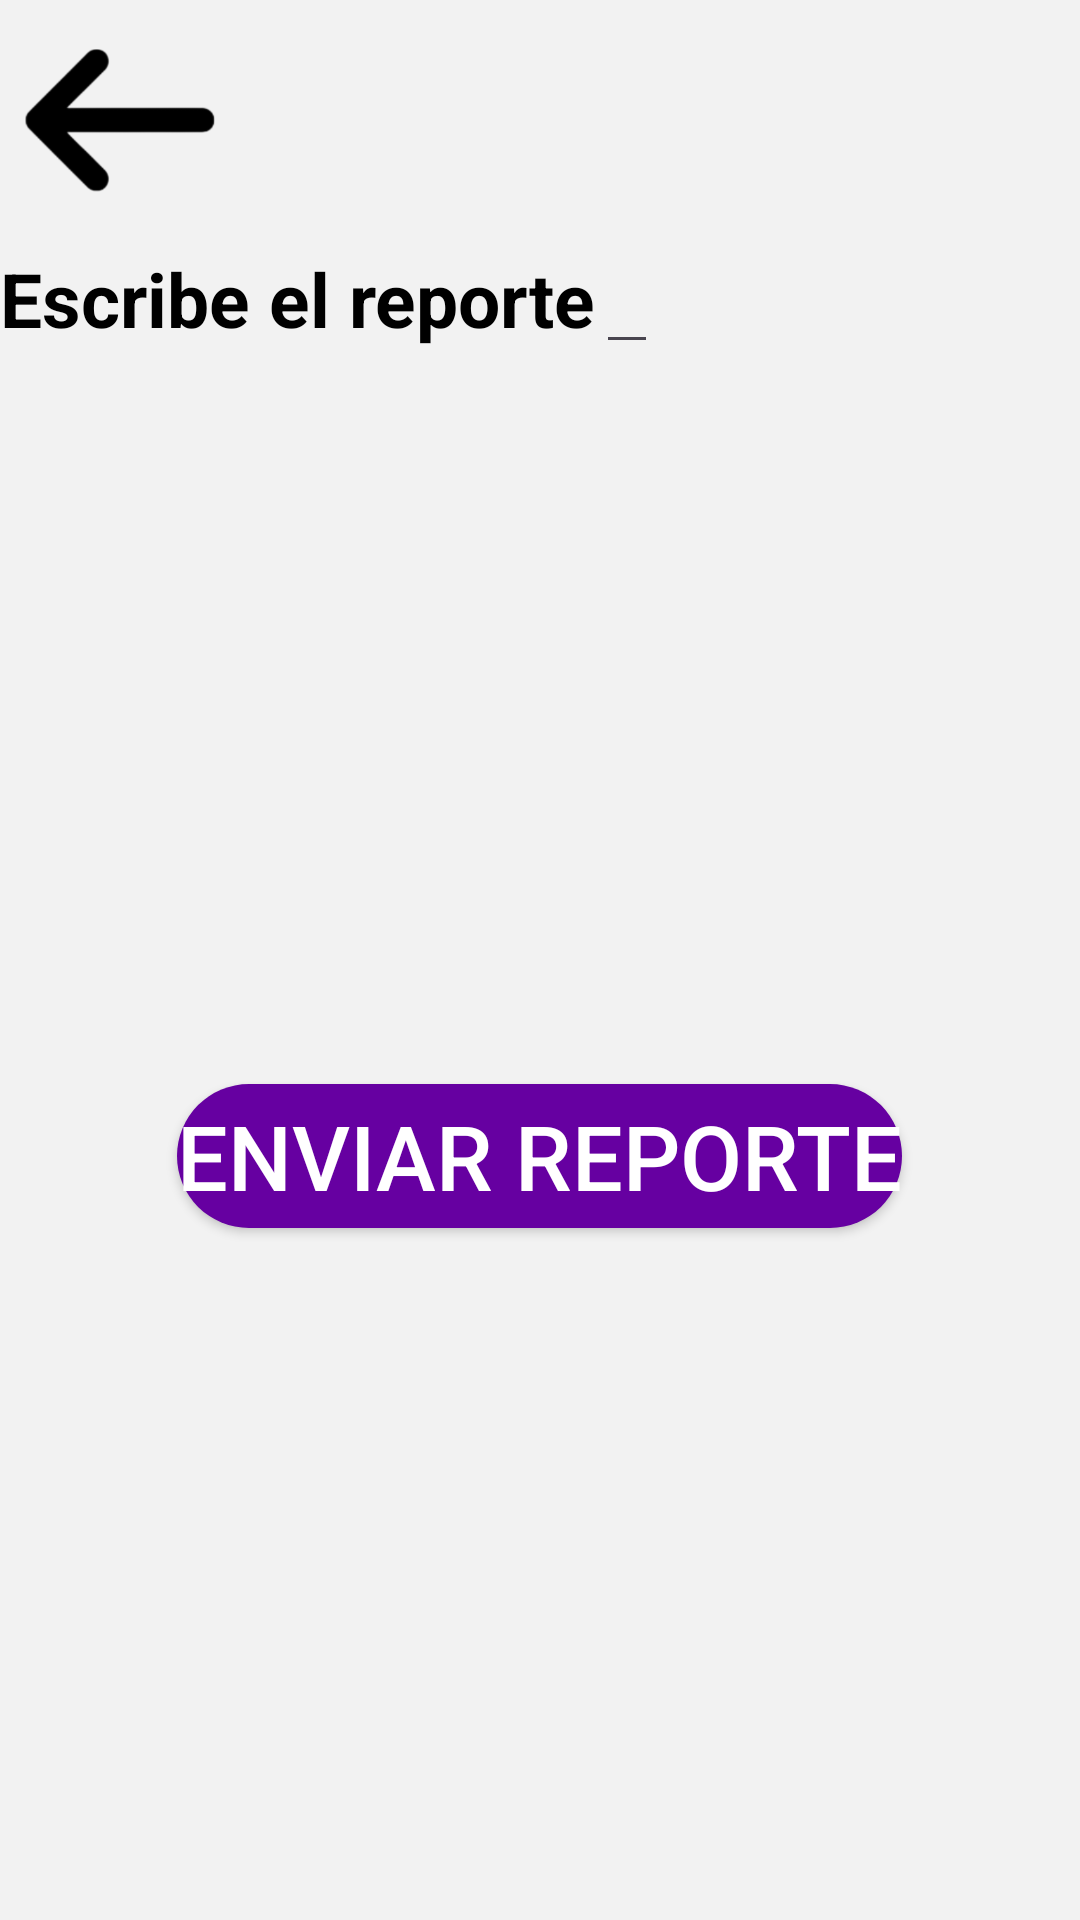

Write the Android layout XML for this screen, with the resource values it uses.
<!-- AndroidManifest.xml: application theme Theme.Bupacas -->
<!-- res/layout/activity_reportar_error.xml -->
<?xml version="1.0" encoding="utf-8"?>
<LinearLayout
    xmlns:android="http://schemas.android.com/apk/res/android"
    xmlns:app="http://schemas.android.com/apk/res-auto"
    xmlns:tools="http://schemas.android.com/tools"
    android:id="@+id/main"
    android:layout_width="match_parent"
    android:layout_height="match_parent"
    android:background="#F2f2f2"
    android:orientation="vertical"
    android:layout_marginTop="30dp"
    tools:context=".Soporte.ReportarError">

    <ImageView
        android:id="@+id/atras"
        android:layout_width="80dp"
        android:layout_height="80dp"
        android:src="@drawable/flecha"/>

    <LinearLayout
        android:orientation="horizontal"
        android:layout_width="wrap_content"
        android:layout_height="wrap_content">

        <TextView
            android:layout_width="wrap_content"
            android:layout_height="wrap_content"
            android:text="Escribe el reporte"
            android:textSize="25dp"
            android:textStyle="bold"
            android:textColor="@color/black"/>

        <EditText
            android:layout_width="wrap_content"
            android:layout_height="wrap_content"
            android:textColor="@color/black"/>
    </LinearLayout>

    <Button
        android:id="@+id/send"
        android:text="Enviar Reporte"
        android:textSize="30dp"
        android:textColor="@color/white"
        android:layout_marginTop="240dp"
        android:layout_gravity="center"
        android:background="@drawable/colorb"
        app:backgroundTint="@null"
        android:layout_width="wrap_content"
        android:layout_height="wrap_content"/>

</LinearLayout>
<!-- resources referenced by this layout -->
<resources>
  <!-- drawable colorb (drawable) -->
  <shape xmlns:android="http://schemas.android.com/apk/res/android">
      <solid android:color="#6600A1"/>
      <corners android:radius="105dp"/>
  
  </shape>
  <!-- drawable flecha: png bitmap (drawable, 12255 bytes) -->
  <style name="Theme.Bupacas" parent="Base.Theme.Bupacas" />
  <style name="Base.Theme.Bupacas" parent="Theme.Material3.DayNight.NoActionBar">
          
          
      </style>
  <!-- not gathered from this repository: default colours our renderer supplied (Android Studio template values) -->
  <color name="black">#FF000000</color>
  <color name="white">#FFFFFFFF</color>
</resources>
